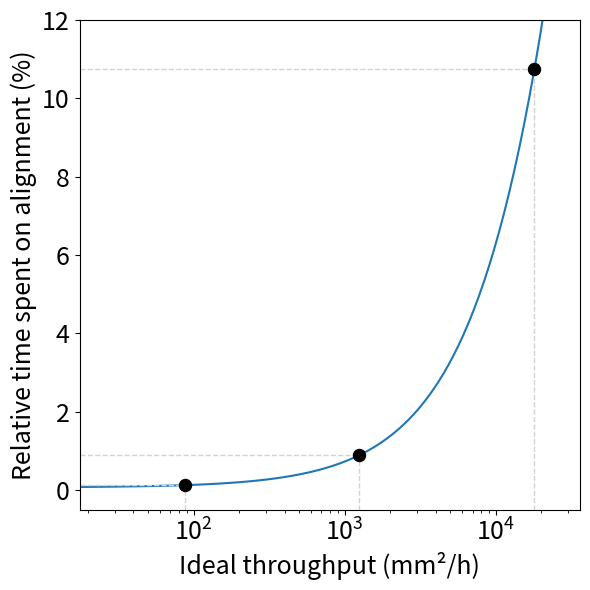

Recreate this plot in Python.
import numpy as np
import matplotlib.pyplot as plt
from scipy.optimize import curve_fit


def g(x,a,b,c,d):
    return np.arctan((x-a)*b)*d+c

# Realignment: area based (24 mm²), settings3000 = ['3000', beam_number_2200*10.7, beam_current_2200*1.344, beam_pitch_2200, FOV_area_2200
x1 = [88.128,1251.273,17978.985,100816.737,403266.946,16654552.21]
y1 = [0.018,1.015,10.731,40.267,72.947,99.118]

# 
x2 = []
y2 = []

x_arr = np.logspace(np.log10(np.min(x1)/5),np.log10(x1[2]*2),100)
popt,pcov = curve_fit(g,x1,y1,maxfev=10000)
y_arr = g(x_arr,popt[0],popt[1],popt[2],popt[3])

plt.figure(figsize=(6,6))
plt.plot(x1[3:],y1[3:],'k.')
plt.plot(x_arr,y_arr,zorder=0)

xmin = min(x_arr)
xmax = max(x_arr)
ymin = -0.5
ymax = 12
plt.xlim([xmin,xmax])
plt.ylim([ymin,ymax])

p1x,p1y = [x1[0],g(x1[0],popt[0],popt[1],popt[2],popt[3])]
p2x,p2y = [x1[1],g(x1[1],popt[0],popt[1],popt[2],popt[3])]
p3x,p3y = [x1[2],g(x1[2],popt[0],popt[1],popt[2],popt[3])]

plt.scatter(p1x,p1y, c='k', marker='.', s=300)
plt.scatter(p2x,p2y, c='k', marker='.', s=300)
plt.scatter(p3x,p3y, c='k', marker='.', s=300)

# labels = ['eScan1100','eScan2200','eScan3000']
# plt.text(x[0],y[0]+2,labels[0],ha='center')
# plt.text(x[1],y[1]+2,labels[1],ha='center')
# plt.text(x[2],y[2]+2,labels[2],ha='center')

# Add projection lines to axes
for px, py in [(p1x,p1y), (p2x,p2y), (p3x,p3y)]:
    # Vertical projection to x-axis
    plt.plot([px, px], [ymin, py], color='lightgray', linestyle='--', linewidth=1, zorder=0)
    # Horizontal projection to y-axis
    plt.plot([xmin, px], [py, py], color='lightgray', linestyle='--', linewidth=1, zorder=0)

plt.xscale('log')
plt.xlabel('Ideal throughput (mm²/h)',fontsize=18)
plt.ylabel('Relative time spent on alignment (%)',fontsize=18)
plt.tick_params(labelsize=18)
#plt.title('Relative time spent on alignment vs. ideal throughput',fontsize=18)
plt.tight_layout()
plt.show(block = True)